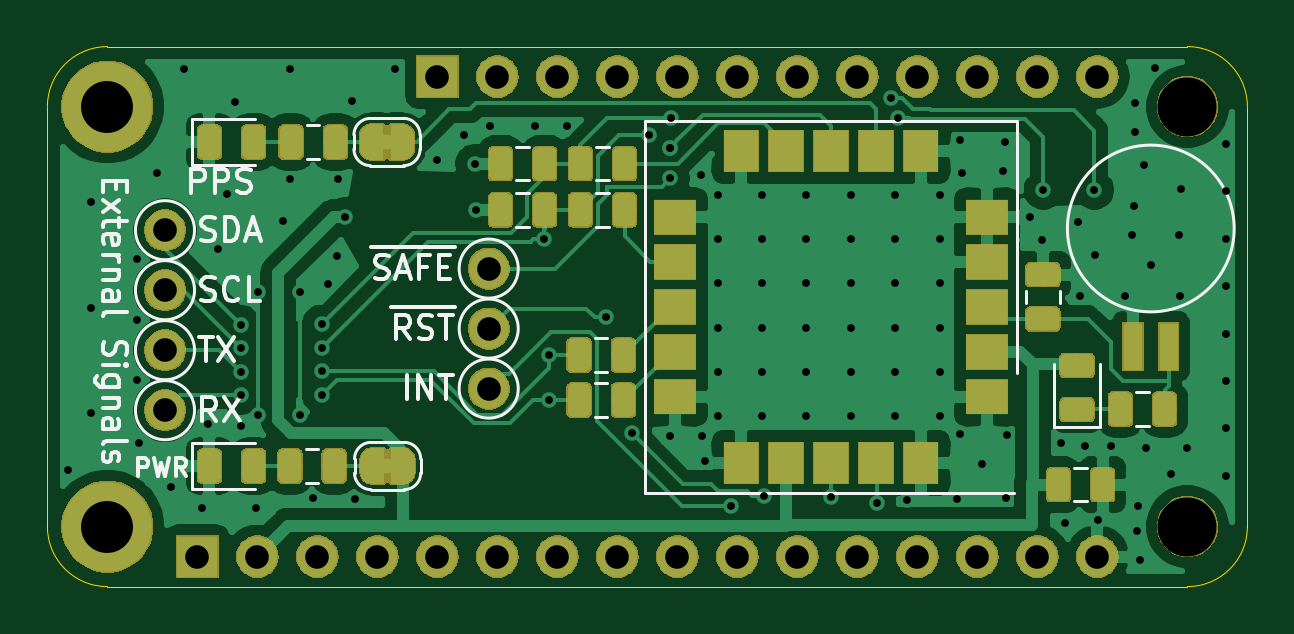
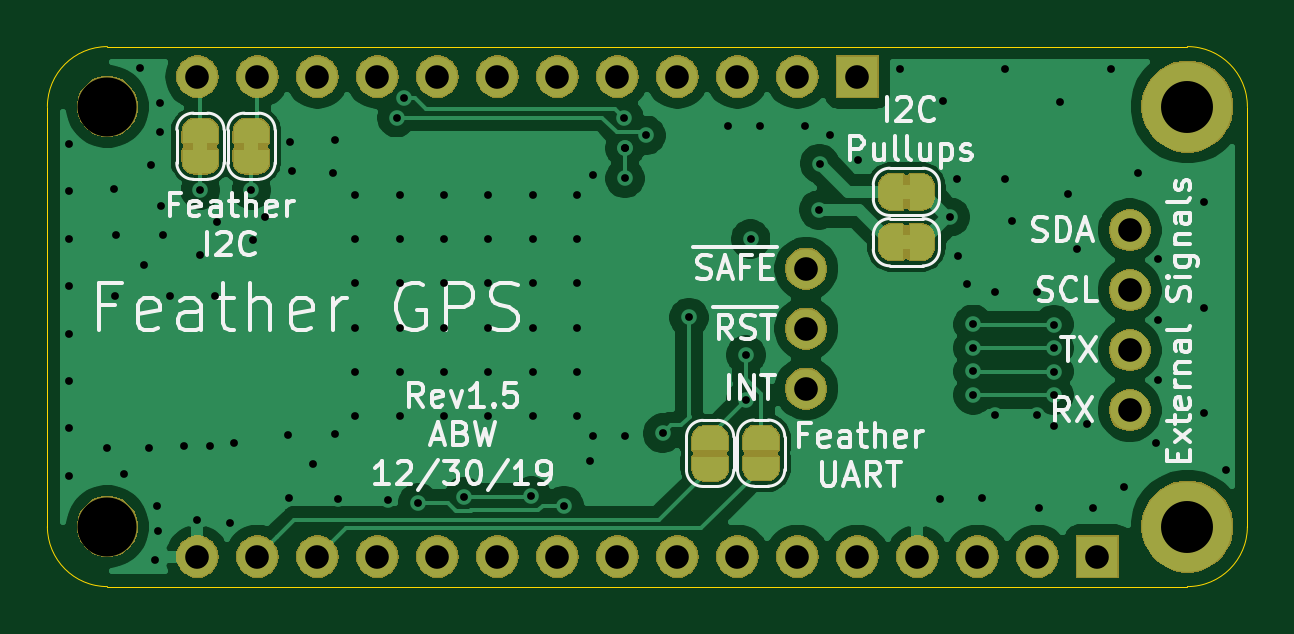
Circuit board: 11 layer files. Board 50.8 x 22.9 mm.
- bottom_copper: Feather-SAM-M8Q-GPS-B_Cu.gbr (79330 bytes)
- bottom_mask: Feather-SAM-M8Q-GPS-B_Mask.gbr (67537 bytes)
- paste: Feather-SAM-M8Q-GPS-B_Paste.gbr (501 bytes)
- bottom_silk: Feather-SAM-M8Q-GPS-B_SilkS.gbr (26804 bytes)
- outline: Feather-SAM-M8Q-GPS-Edge_Cuts.gbr (978 bytes)
- top_copper: Feather-SAM-M8Q-GPS-F_Cu.gbr (129505 bytes)
- top_mask: Feather-SAM-M8Q-GPS-F_Mask.gbr (81196 bytes)
- paste: Feather-SAM-M8Q-GPS-F_Paste.gbr (52520 bytes)
- top_silk: Feather-SAM-M8Q-GPS-F_SilkS.gbr (14210 bytes)
- drill: Feather-SAM-M8Q-GPS-NPTH.drl (314 bytes)
- drill: Feather-SAM-M8Q-GPS-PTH.drl (3090 bytes)

=== bottom_copper: Feather-SAM-M8Q-GPS-B_Cu.gbr (79330 bytes, source omitted) ===
=== bottom_mask: Feather-SAM-M8Q-GPS-B_Mask.gbr (67537 bytes, source omitted) ===
=== paste: Feather-SAM-M8Q-GPS-B_Paste.gbr ===
G04 #@! TF.GenerationSoftware,KiCad,Pcbnew,(5.1.4)-1*
G04 #@! TF.CreationDate,2019-12-30T09:54:18-05:00*
G04 #@! TF.ProjectId,Feather-SAM-M8Q-GPS,46656174-6865-4722-9d53-414d2d4d3851,rev?*
G04 #@! TF.SameCoordinates,Original*
G04 #@! TF.FileFunction,Paste,Bot*
G04 #@! TF.FilePolarity,Positive*
%FSLAX46Y46*%
G04 Gerber Fmt 4.6, Leading zero omitted, Abs format (unit mm)*
G04 Created by KiCad (PCBNEW (5.1.4)-1) date 2019-12-30 09:54:18*
%MOMM*%
%LPD*%
G04 APERTURE LIST*
G04 APERTURE END LIST*
M02*

=== bottom_silk: Feather-SAM-M8Q-GPS-B_SilkS.gbr (26804 bytes, source omitted) ===
=== outline: Feather-SAM-M8Q-GPS-Edge_Cuts.gbr ===
G04 #@! TF.GenerationSoftware,KiCad,Pcbnew,(5.1.4)-1*
G04 #@! TF.CreationDate,2019-12-30T09:54:18-05:00*
G04 #@! TF.ProjectId,Feather-SAM-M8Q-GPS,46656174-6865-4722-9d53-414d2d4d3851,rev?*
G04 #@! TF.SameCoordinates,Original*
G04 #@! TF.FileFunction,Profile,NP*
%FSLAX46Y46*%
G04 Gerber Fmt 4.6, Leading zero omitted, Abs format (unit mm)*
G04 Created by KiCad (PCBNEW (5.1.4)-1) date 2019-12-30 09:54:18*
%MOMM*%
%LPD*%
G04 APERTURE LIST*
%ADD10C,0.050000*%
G04 APERTURE END LIST*
D10*
X88874600Y-78689200D02*
G75*
G02X86334600Y-76149200I0J2540000D01*
G01*
X137134600Y-76149200D02*
G75*
G02X134594600Y-78689200I-2540000J0D01*
G01*
X137134600Y-76149200D02*
X137134600Y-58369200D01*
X134594600Y-78689200D02*
X88874600Y-78689200D01*
X134594600Y-55829200D02*
G75*
G02X137134600Y-58369200I0J-2540000D01*
G01*
X86334600Y-58369200D02*
G75*
G02X88874600Y-55829200I2540000J0D01*
G01*
X88874600Y-55829200D02*
X134594600Y-55829200D01*
X86334600Y-58369200D02*
X86334600Y-76149200D01*
M02*

=== top_copper: Feather-SAM-M8Q-GPS-F_Cu.gbr (129505 bytes, source omitted) ===
=== top_mask: Feather-SAM-M8Q-GPS-F_Mask.gbr (81196 bytes, source omitted) ===
=== paste: Feather-SAM-M8Q-GPS-F_Paste.gbr (52520 bytes, source omitted) ===
=== top_silk: Feather-SAM-M8Q-GPS-F_SilkS.gbr (14210 bytes, source omitted) ===
=== drill: Feather-SAM-M8Q-GPS-NPTH.drl ===
M48
; DRILL file {KiCad (5.1.4)-1} date 12/30/2019 9:54:15 AM
; FORMAT={-:-/ absolute / inch / decimal}
; #@! TF.CreationDate,2019-12-30T09:54:15-05:00
; #@! TF.GenerationSoftware,Kicad,Pcbnew,(5.1.4)-1
; #@! TF.FileFunction,NonPlated,1,2,NPTH
FMAT,2
INCH
T1C0.0984
%
G90
G05
T1
X5.299Y-2.298
X5.299Y-2.998
T0
M30

=== drill: Feather-SAM-M8Q-GPS-PTH.drl ===
M48
; DRILL file {KiCad (5.1.4)-1} date 12/30/2019 9:54:15 AM
; FORMAT={-:-/ absolute / inch / decimal}
; #@! TF.CreationDate,2019-12-30T09:54:15-05:00
; #@! TF.GenerationSoftware,Kicad,Pcbnew,(5.1.4)-1
; #@! TF.FileFunction,Plated,1,2,PTH
FMAT,2
INCH
T1C0.0130
T2C0.0394
T3C0.0866
%
G90
G05
T1
X3.434Y-2.904
X3.472Y-2.4575
X3.472Y-2.6335
X3.472Y-2.8095
X3.548Y-2.7535
X3.5485Y-2.5525
X3.5485Y-2.6535
X3.552Y-2.8595
X3.581Y-2.409
X3.605Y-2.932
X3.6265Y-2.2355
X3.656Y-2.967
X3.666Y-2.8265
X3.6825Y-2.536
X3.6985Y-2.4435
X3.711Y-2.2905
X3.7215Y-2.6615
X3.7215Y-2.7007
X3.7215Y-2.7398
X3.7215Y-2.779
X3.722Y-2.831
X3.7465Y-2.9675
X3.7495Y-2.6075
X3.7495Y-2.8125
X3.792Y-2.489
X3.8025Y-2.2355
X3.8025Y-2.4195
X3.82Y-2.6075
X3.82Y-2.8115
X3.842Y-2.951
X3.856Y-2.661
X3.856Y-2.7002
X3.856Y-2.7393
X3.856Y-2.7785
X3.8665Y-2.594
X3.881Y-2.547
X3.8825Y-2.4185
X3.895Y-2.482
X3.907Y-2.288
X3.9115Y-2.952
X3.9785Y-2.2355
X4.0485Y-2.387
X4.094Y-2.345
X4.112Y-2.393
X4.113Y-2.47
X4.136Y-2.3305
X4.2115Y-2.331
X4.227Y-2.519
X4.235Y-2.712
X4.235Y-2.787
X4.2655Y-2.331
X4.3295Y-2.6495
X4.3735Y-2.8425
X4.4015Y-2.346
X4.436Y-2.367
X4.436Y-2.367
X4.4365Y-2.4175
X4.437Y-2.847
X4.4385Y-2.3165
X4.489Y-2.412
X4.4905Y-2.8465
X4.4945Y-2.888
X4.516Y-2.4455
X4.516Y-2.5191
X4.516Y-2.5927
X4.516Y-2.6663
X4.516Y-2.7399
X4.516Y-2.8135
X4.538Y-2.963
X4.59Y-2.4455
X4.59Y-2.5191
X4.59Y-2.5927
X4.59Y-2.6663
X4.59Y-2.7399
X4.59Y-2.8135
X4.5925Y-2.947
X4.664Y-2.4455
X4.664Y-2.5191
X4.664Y-2.5927
X4.664Y-2.6663
X4.664Y-2.7399
X4.664Y-2.8135
X4.705Y-2.948
X4.738Y-2.4455
X4.738Y-2.5191
X4.738Y-2.5927
X4.738Y-2.6663
X4.738Y-2.7399
X4.738Y-2.8135
X4.781Y-2.958
X4.8045Y-2.284
X4.812Y-2.4455
X4.812Y-2.5191
X4.812Y-2.5927
X4.812Y-2.6663
X4.812Y-2.7399
X4.812Y-2.8135
X4.817Y-2.3165
X4.832Y-2.9535
X4.886Y-2.4455
X4.886Y-2.5191
X4.886Y-2.5927
X4.886Y-2.6663
X4.886Y-2.7399
X4.886Y-2.8135
X4.9145Y-2.952
X4.9195Y-2.353
X4.9205Y-2.844
X4.9225Y-2.409
X4.957Y-2.894
X4.991Y-2.4055
X4.9945Y-2.357
X4.9965Y-2.951
X4.9975Y-2.845
X5.0365Y-2.4815
X5.0565Y-2.521
X5.059Y-2.437
X5.0875Y-2.859
X5.095Y-2.9925
X5.117Y-2.49
X5.1195Y-2.6135
X5.1275Y-2.8635
X5.144Y-2.437
X5.1455Y-2.545
X5.1495Y-2.987
X5.1715Y-2.864
X5.1945Y-2.614
X5.206Y-2.5115
X5.2105Y-2.463
X5.2115Y-2.2915
X5.2115Y-2.3405
X5.2145Y-3.005
X5.2165Y-2.9645
X5.2195Y-3.0545
X5.226Y-2.395
X5.2305Y-2.867
X5.2375Y-2.5625
X5.2445Y-2.233
X5.2715Y-2.9105
X5.2855Y-2.5115
X5.2865Y-2.613
X5.2885Y-2.436
X5.299Y-2.867
X5.3625Y-2.3605
X5.3625Y-2.4394
X5.3625Y-2.5184
X5.3625Y-2.5973
X5.3625Y-2.6762
X5.3625Y-2.7551
X5.3625Y-2.8341
X5.3625Y-2.913
T2
X4.1345Y-2.768
X4.049Y-2.248
X4.149Y-2.248
X4.249Y-2.248
X4.349Y-2.248
X4.449Y-2.248
X4.549Y-2.248
X4.649Y-2.248
X4.749Y-2.248
X4.849Y-2.248
X4.949Y-2.248
X5.049Y-2.248
X5.149Y-2.248
X3.595Y-2.804
X4.1345Y-2.668
X3.649Y-3.048
X3.749Y-3.048
X3.849Y-3.048
X3.949Y-3.048
X4.049Y-3.048
X4.149Y-3.048
X4.249Y-3.048
X4.349Y-3.048
X4.449Y-3.048
X4.549Y-3.048
X4.649Y-3.048
X4.749Y-3.048
X4.849Y-3.048
X4.949Y-3.048
X5.049Y-3.048
X5.149Y-3.048
X3.595Y-2.604
X3.595Y-2.704
X4.1345Y-2.568
X3.595Y-2.504
T3
X3.499Y-2.298
X3.499Y-2.998
T0
M30

